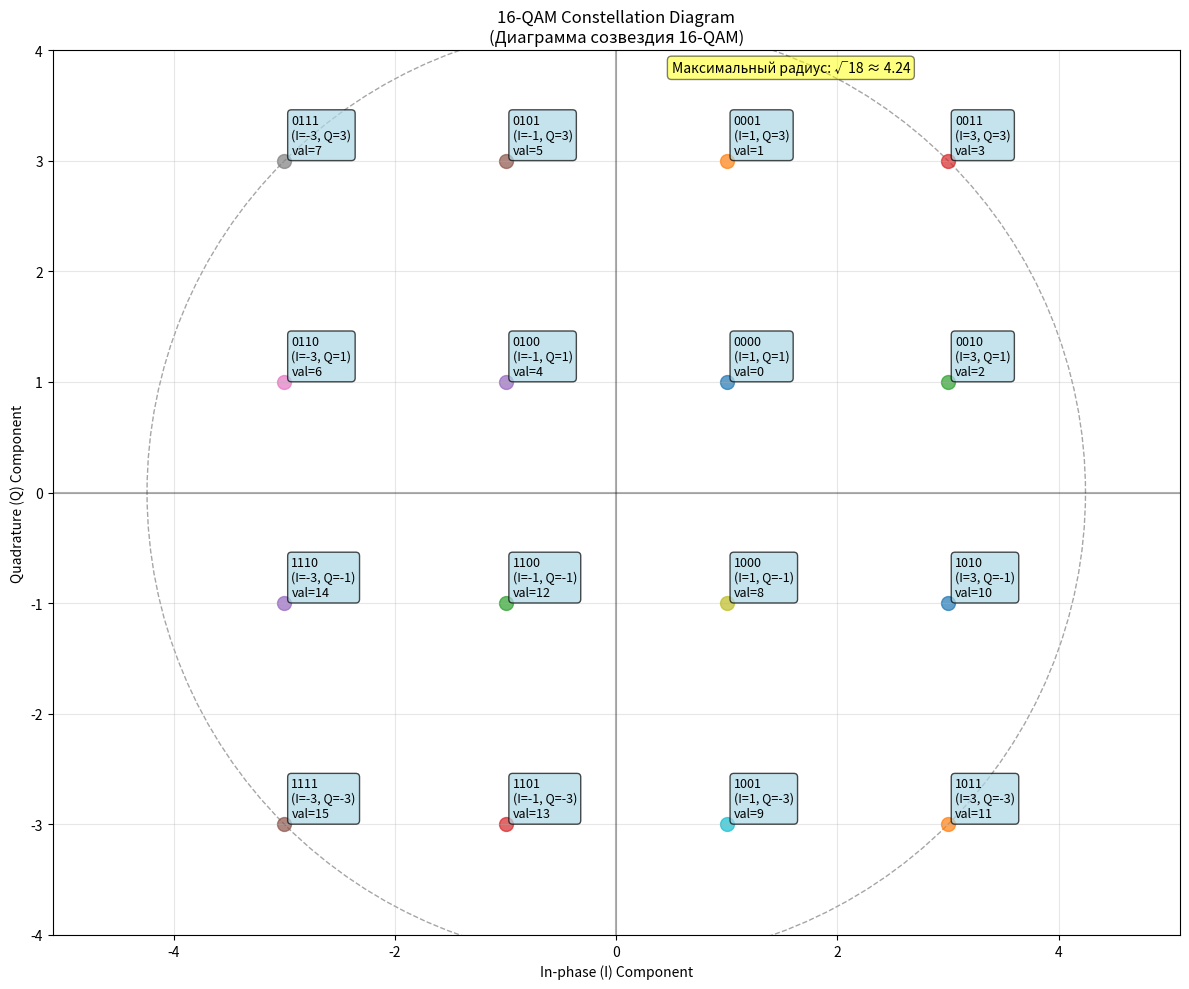
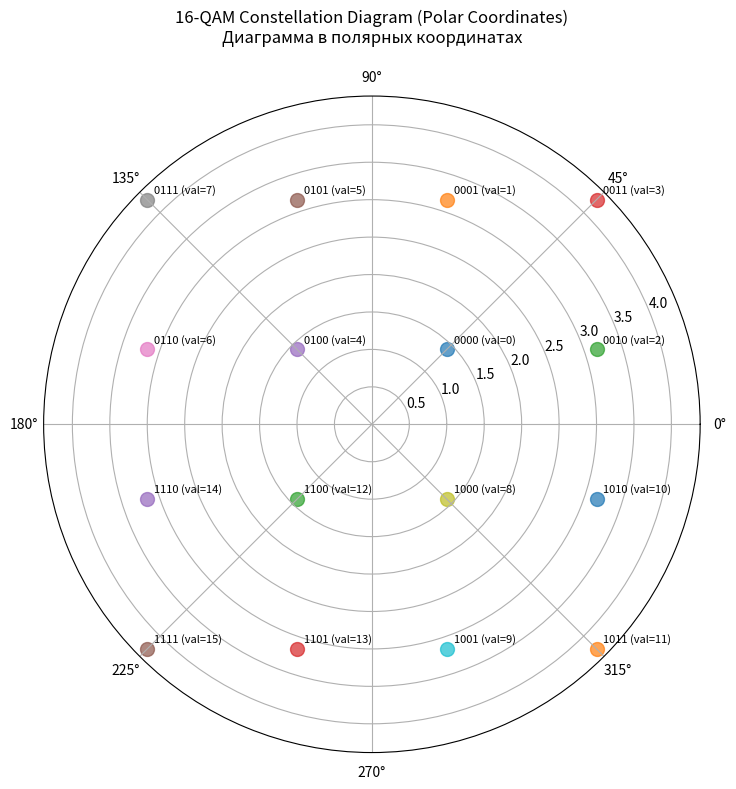

The script that saved these images, in order:
import matplotlib.pyplot as plt
import numpy as np

# Данные из таблицы
points = [
    # (I, Q, двоичный код, значение)
    (1, 1, '0000', 0),
    (1, 3, '0001', 1),
    (3, 1, '0010', 2),
    (3, 3, '0011', 3),
    (-1, 1, '0100', 4),
    (-1, 3, '0101', 5),
    (-3, 1, '0110', 6),
    (-3, 3, '0111', 7),
    (1, -1, '1000', 8),
    (1, -3, '1001', 9),
    (3, -1, '1010', 10),
    (3, -3, '1011', 11),
    (-1, -1, '1100', 12),
    (-1, -3, '1101', 13),
    (-3, -1, '1110', 14),
    (-3, -3, '1111', 15)
]

# Создаем график
plt.figure(figsize=(12, 10))

# Рисуем окружность
circle = plt.Circle((0, 0), np.sqrt(18), fill=False, color='gray', linestyle='--', alpha=0.7)
plt.gca().add_patch(circle)

# Рисуем оси
plt.axhline(y=0, color='k', linestyle='-', alpha=0.3)
plt.axvline(x=0, color='k', linestyle='-', alpha=0.3)

# Рисуем точки и подписи
for I, Q, binary, value in points:
    plt.scatter(I, Q, s=100, alpha=0.7)
    plt.annotate(f'{binary}\n(I={I}, Q={Q})\nval={value}',
                (I, Q),
                xytext=(5, 5),
                textcoords='offset points',
                fontsize=9,
                bbox=dict(boxstyle="round,pad=0.3", facecolor="lightblue", alpha=0.7))

# Настройки графика
plt.grid(True, alpha=0.3)
plt.axis('equal')
plt.xlabel('In-phase (I) Component')
plt.ylabel('Quadrature (Q) Component')
plt.title('16-QAM Constellation Diagram\n(Диаграмма созвездия 16-QAM)')
plt.xlim(-4, 4)
plt.ylim(-4, 4)

# Добавляем информацию о радиусе
max_radius = np.sqrt(18)
plt.text(0.5, 3.8, f'Максимальный радиус: √18 ≈ {max_radius:.2f}',
         fontsize=10, bbox=dict(boxstyle="round", facecolor="yellow", alpha=0.5))

plt.tight_layout()
plt.show()

# Дополнительный график с углами
plt.figure(figsize=(10, 8))

# Рисуем полярную диаграмму
ax = plt.subplot(111, projection='polar')

for I, Q, binary, value in points:
    # Вычисляем амплитуду и фазу
    amplitude = np.sqrt(I**2 + Q**2)
    phase = np.arctan2(Q, I)  # в радианах
    if phase < 0:
        phase += 2 * np.pi  # преобразуем в [0, 2π]

    ax.scatter(phase, amplitude, s=100, alpha=0.7)
    ax.annotate(f'{binary} (val={value})',
               (phase, amplitude),
               xytext=(5, 5),
               textcoords='offset points',
               fontsize=8)

ax.set_title('16-QAM Constellation Diagram (Polar Coordinates)\nДиаграмма в полярных координатах', pad=20)
ax.grid(True)

plt.tight_layout()
plt.show()